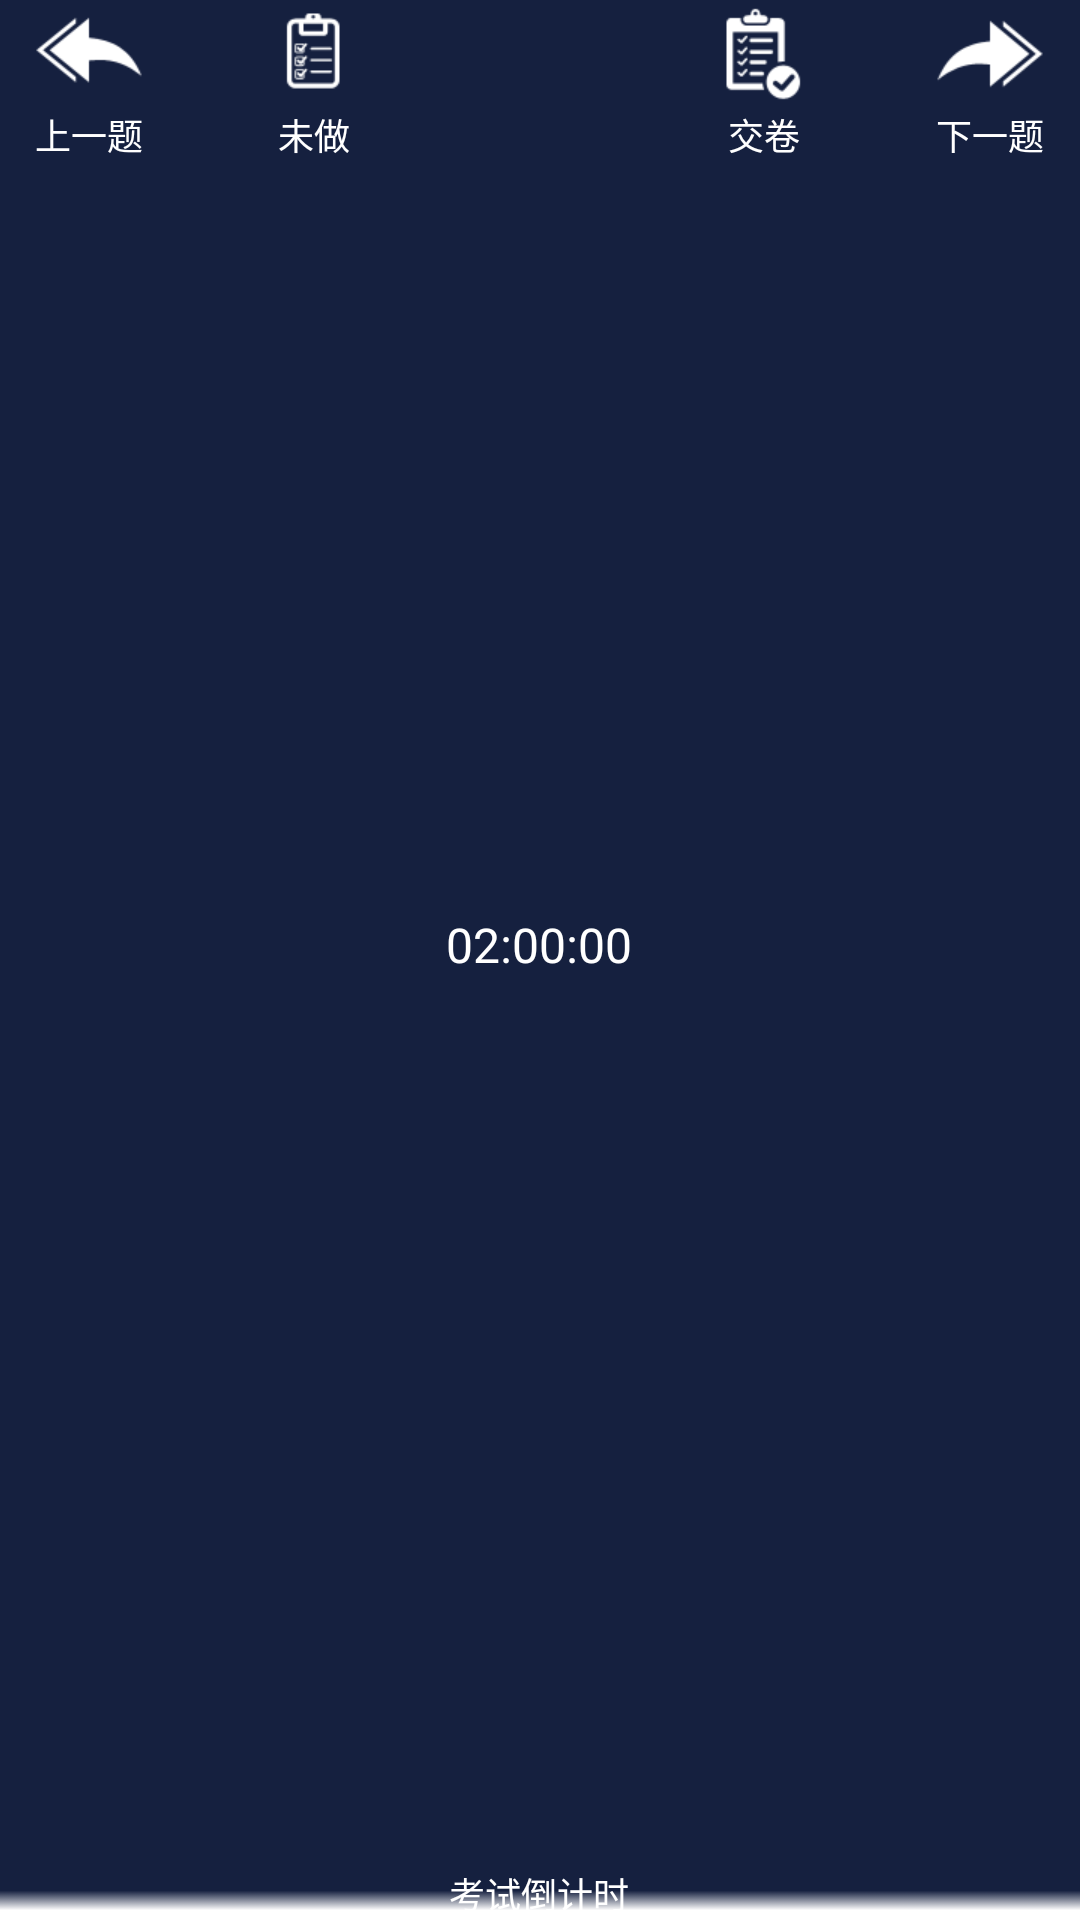

Write the Android layout XML for this screen, with the resource values it uses.
<!-- AndroidManifest.xml: application theme flyAppTheme -->
<!-- res/layout/quiz_bottom.xml -->
<?xml version="1.0" encoding="utf-8"?>

<LinearLayout xmlns:android="http://schemas.android.com/apk/res/android"
    xmlns:tools="http://schemas.android.com/tools"
    android:layout_width="match_parent"
    android:layout_height="wrap_content"
    android:background="@drawable/bottom"
    android:orientation="horizontal"
    tools:context=".MainActivity" >

    <TextView
        android:id="@+id/sy"
        style="@style/bottom_text_style"
        android:layout_width="0dp"
        android:layout_height="wrap_content"
        android:layout_marginLeft="-8dp"
        android:layout_weight="1"
        android:clickable="true"
        android:drawableTop="@drawable/ks_previous"
        android:gravity="center"
        android:text="@string/ks_privious" />

    <TextView
        android:id="@+id/ks"
        style="@style/bottom_text_style"
        android:layout_width="0dp"
        android:layout_height="wrap_content"
        android:layout_weight="1"
        android:clickable="true"
        android:drawableTop="@drawable/ks_weizuo"
        android:gravity="center"
        android:text="@string/ks_weizuo" />

    <RelativeLayout
        android:layout_width="0dp"
        android:layout_height="match_parent"
        android:layout_gravity="center_vertical"
        android:layout_weight="1" >

        <TextView
            android:id="@+id/ks_djd_time"
            style="@style/bottom_text_style"
            android:textSize="16sp"
            android:layout_width="match_parent"
            android:layout_height="match_parent"
            android:layout_marginBottom="10dp"
            android:clickable="true"
            android:gravity="center"
            android:text="@string/ks_djs_time" />

        <TextView
            android:id="@+id/ks_djd"
            style="@style/bottom_text_style"
            android:layout_width="match_parent"
            android:layout_height="wrap_content"
            android:layout_alignParentBottom="true"
            android:clickable="true"
            android:gravity="center"
            android:padding="0dp"
            android:text="@string/ks_djs" />
    </RelativeLayout>

    <TextView
        android:id="@+id/hx"
        style="@style/bottom_text_style"
        android:layout_width="0dp"
        android:layout_height="wrap_content"
        android:layout_weight="1"
        android:clickable="true"
        android:drawableTop="@drawable/ks_jiaojuan"
        android:gravity="center"
        android:text="@string/ks_jiaojuan" />

    <TextView
        android:id="@+id/jk"
        style="@style/bottom_text_style"
        android:layout_width="0dp"
        android:layout_height="wrap_content"
        android:layout_marginRight="-8dp"
        android:layout_weight="1"
        android:clickable="true"
        android:drawableTop="@drawable/ks_next"
        android:gravity="center"
        android:text="@string/ks_next" />

</LinearLayout>
<!-- resources referenced by this layout -->
<resources>
  <!-- drawable bottom: png bitmap (drawable-xhdpi, 1368 bytes) -->
  <!-- drawable ks_jiaojuan: png bitmap (drawable-xhdpi, 2297 bytes) -->
  <!-- drawable ks_next: png bitmap (drawable-xhdpi, 1920 bytes) -->
  <!-- drawable ks_previous: png bitmap (drawable-xhdpi, 1973 bytes) -->
  <!-- drawable ks_weizuo: png bitmap (drawable-xhdpi, 1972 bytes) -->
  <string name="ks_djs">考试倒计时</string>
  <string name="ks_djs_time">02:00:00</string>
  <string name="ks_jiaojuan">交卷</string>
  <string name="ks_next">下一题</string>
  <string name="ks_privious">上一题</string>
  <string name="ks_weizuo">未做</string>
  <style name="bottom_text_style">
          <item name="android:textSize">@dimen/pt_16</item>
          <item name="android:textColor">@color/white</item>
      </style>
  <style name="flyAppTheme" parent="android:Theme.Light">
          
           <item name="android:windowNoTitle">true</item>
           <item name="android:windowBackground">@null</item>
           <item name="android:windowAnimationStyle">@style/fly_window_animation</item>
      </style>
  <dimen name="pt_16">12sp</dimen>
  <color name="white">#ffffffff</color>
  <style name="fly_window_animation">
       
        <item name="android:activityOpenEnterAnimation">@anim/slide_in_right</item>  
        <item name="android:activityOpenExitAnimation">@anim/slide_out_left</item>  
        <item name="android:activityCloseEnterAnimation">@anim/slide_in_left</item>  
        <item name="android:activityCloseExitAnimation">@anim/slide_out_right</item> 
      </style>
</resources>
